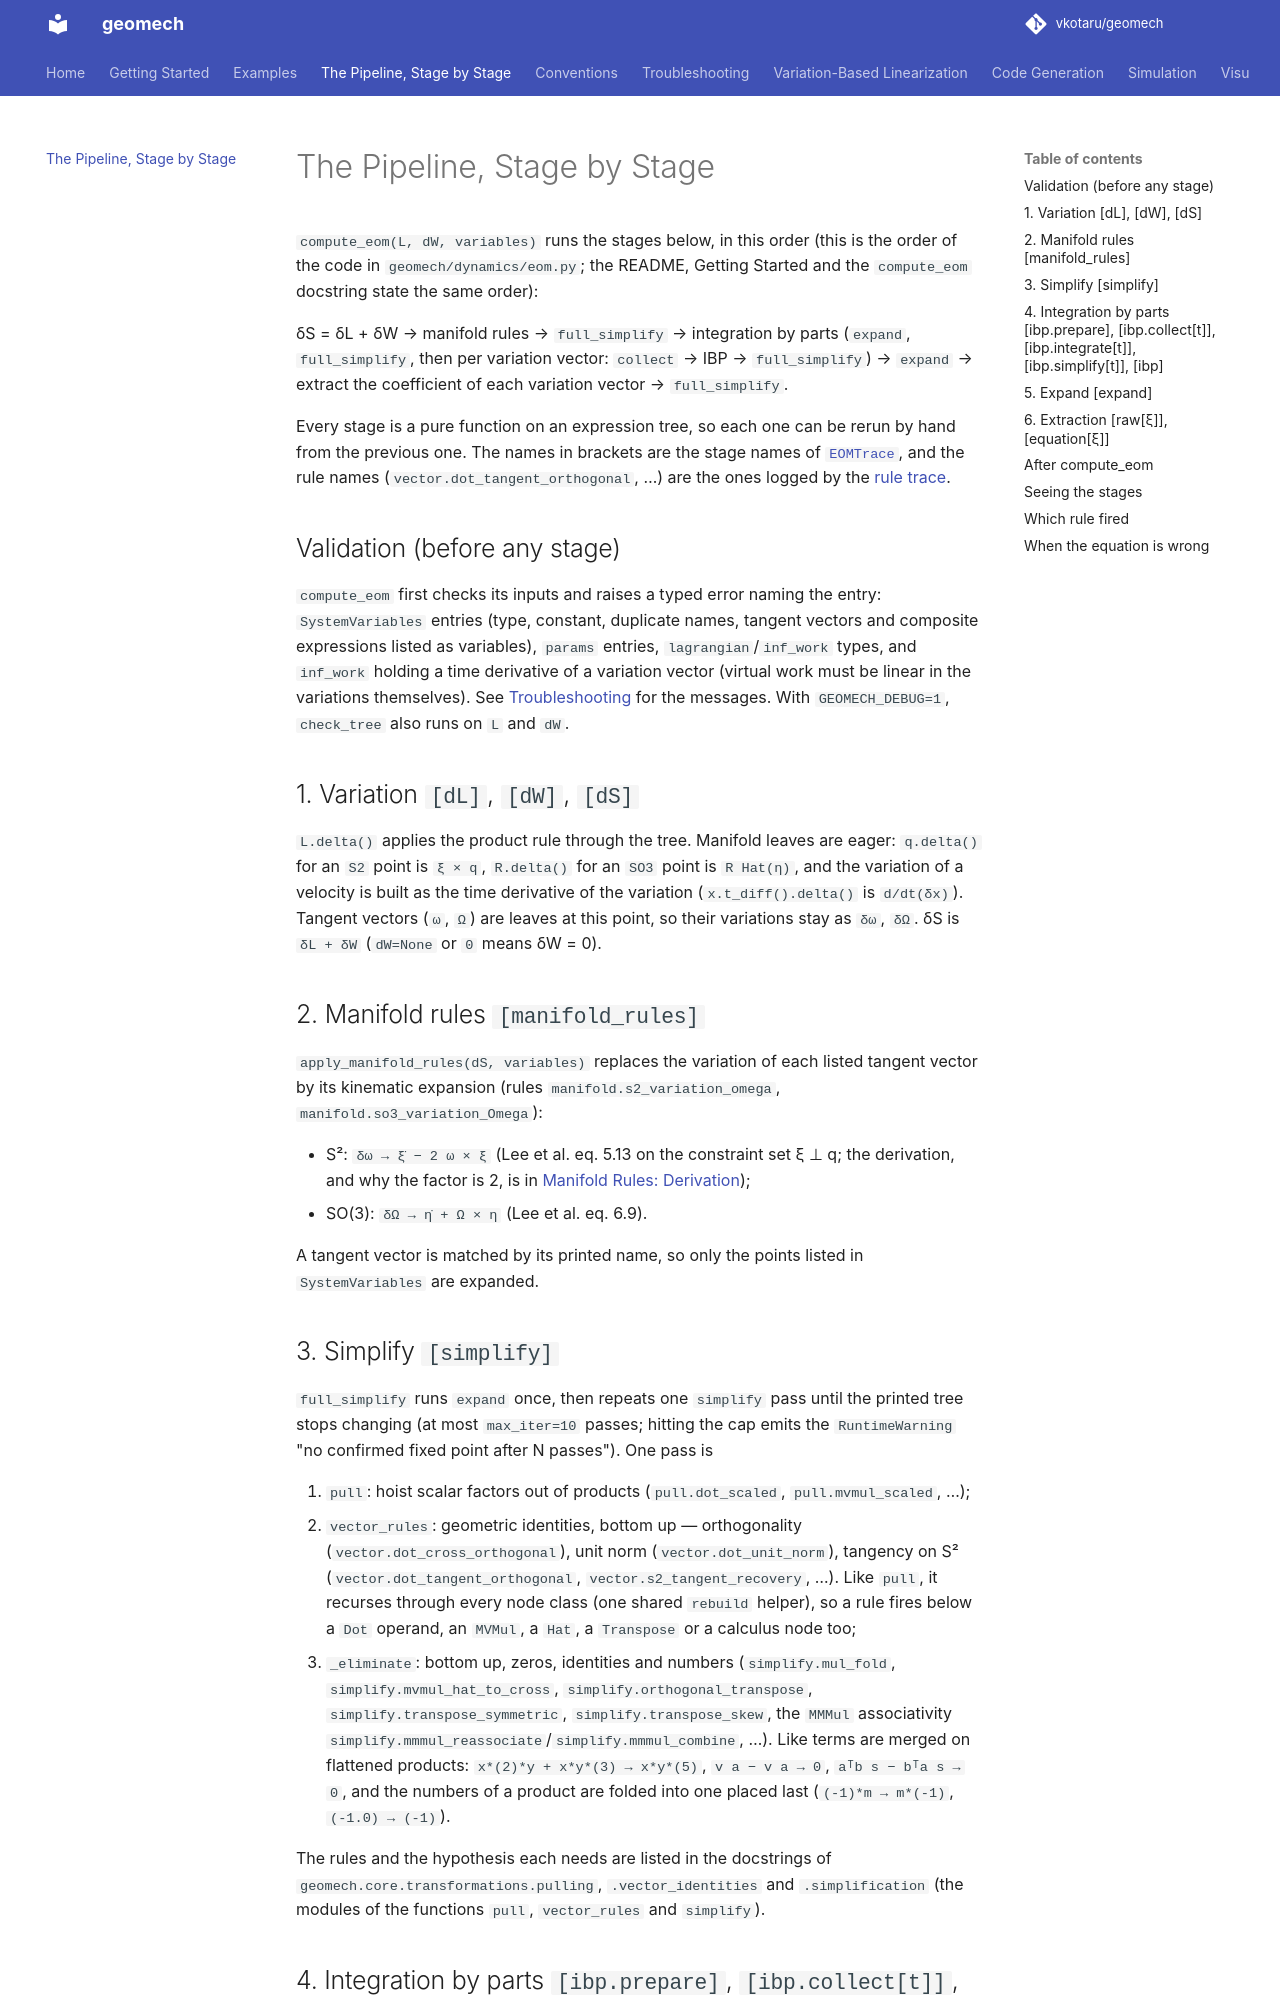

repository: vkotaru/geomech · page: pipeline/index.html · generator: mkdocs

# The Pipeline, Stage by Stage

`compute_eom(L, dW, variables)` runs the stages below, in this order (this is the order
of the code in `geomech/dynamics/eom.py`; the README, Getting Started and the
`compute_eom` docstring state the same order):

δS = δL + δW → manifold rules → `full_simplify` → integration by parts (`expand`,
`full_simplify`, then per variation vector: `collect` → IBP → `full_simplify`) →
`expand` → extract the coefficient of each variation vector → `full_simplify`.

Every stage is a pure function on an expression tree, so each one can be rerun by hand
from the previous one. The names in brackets are the stage names of
[`EOMTrace`](#seeing-the-stages), and the rule names (`vector.dot_tangent_orthogonal`, …)
are the ones logged by the [rule trace](#which-rule-fired).

## Validation (before any stage)

`compute_eom` first checks its inputs and raises a typed error naming the entry:
`SystemVariables` entries (type, constant, duplicate names, tangent vectors and composite
expressions listed as variables), `params` entries, `lagrangian`/`inf_work` types, and
`inf_work` holding a time derivative of a variation vector (virtual work must be linear
in the variations themselves). See [Troubleshooting](troubleshooting.md) for the
messages. With `GEOMECH_DEBUG=1`, `check_tree` also runs on `L` and `dW`.

## 1. Variation `[dL]`, `[dW]`, `[dS]`

`L.delta()` applies the product rule through the tree. Manifold leaves are eager:
`q.delta()` for an `S2` point is `ξ × q`, `R.delta()` for an `SO3` point is `R Hat(η)`,
and the variation of a velocity is built as the time derivative of the variation
(`x.t_diff().delta()` is `d/dt(δx)`). Tangent vectors (`ω`, `Ω`) are leaves at this
point, so their variations stay as `δω`, `δΩ`. δS is `δL + δW` (`dW=None` or `0` means
δW = 0).

## 2. Manifold rules `[manifold_rules]`

`apply_manifold_rules(dS, variables)` replaces the variation of each listed tangent
vector by its kinematic expansion (rules `manifold.s2_variation_omega`,
`manifold.so3_variation_Omega`):

- S²: `δω → ξ̇ − 2 ω × ξ` (Lee et al. eq. 5.13 on the constraint set ξ ⊥ q; the
  derivation, and why the factor is 2, is in
  [Manifold Rules: Derivation](manifold-implementation-notes.md));
- SO(3): `δΩ → η̇ + Ω × η` (Lee et al. eq. 6.9).

A tangent vector is matched by its printed name, so only the points listed in
`SystemVariables` are expanded.

## 3. Simplify `[simplify]`

`full_simplify` runs `expand` once, then repeats one `simplify` pass until the printed
tree stops changing (at most `max_iter=10` passes; hitting the cap emits the
`RuntimeWarning` "no confirmed fixed point after N passes"). One pass is

1. `pull`: hoist scalar factors out of products (`pull.dot_scaled`,
   `pull.mvmul_scaled`, …);
2. `vector_rules`: geometric identities, bottom up — orthogonality
   (`vector.dot_cross_orthogonal`), unit norm (`vector.dot_unit_norm`), tangency on S²
   (`vector.dot_tangent_orthogonal`, `vector.s2_tangent_recovery`, …). Like `pull`, it
   recurses through every node class (one shared `rebuild` helper), so a rule fires
   below a `Dot` operand, an `MVMul`, a `Hat`, a `Transpose` or a calculus node too;
3. `_eliminate`: bottom up, zeros, identities and numbers (`simplify.mul_fold`,
   `simplify.mvmul_hat_to_cross`, `simplify.orthogonal_transpose`,
   `simplify.transpose_symmetric`, `simplify.transpose_skew`, the `MMMul`
   associativity `simplify.mmmul_reassociate`/`simplify.mmmul_combine`, …). Like terms
   are merged on flattened products: `x*(2)*y + x*y*(3) → x*y*(5)`, `v a − v a → 0`,
   `aᵀb s − bᵀa s → 0`, and the numbers of a product are folded into one placed last
   (`(-1)*m → m*(-1)`, `(-1.0) → (-1)`).

The rules and the hypothesis each needs are listed in the docstrings of
`geomech.core.transformations.pulling`, `.vector_identities` and `.simplification`
(the modules of the functions `pull`, `vector_rules` and `simplify`).
